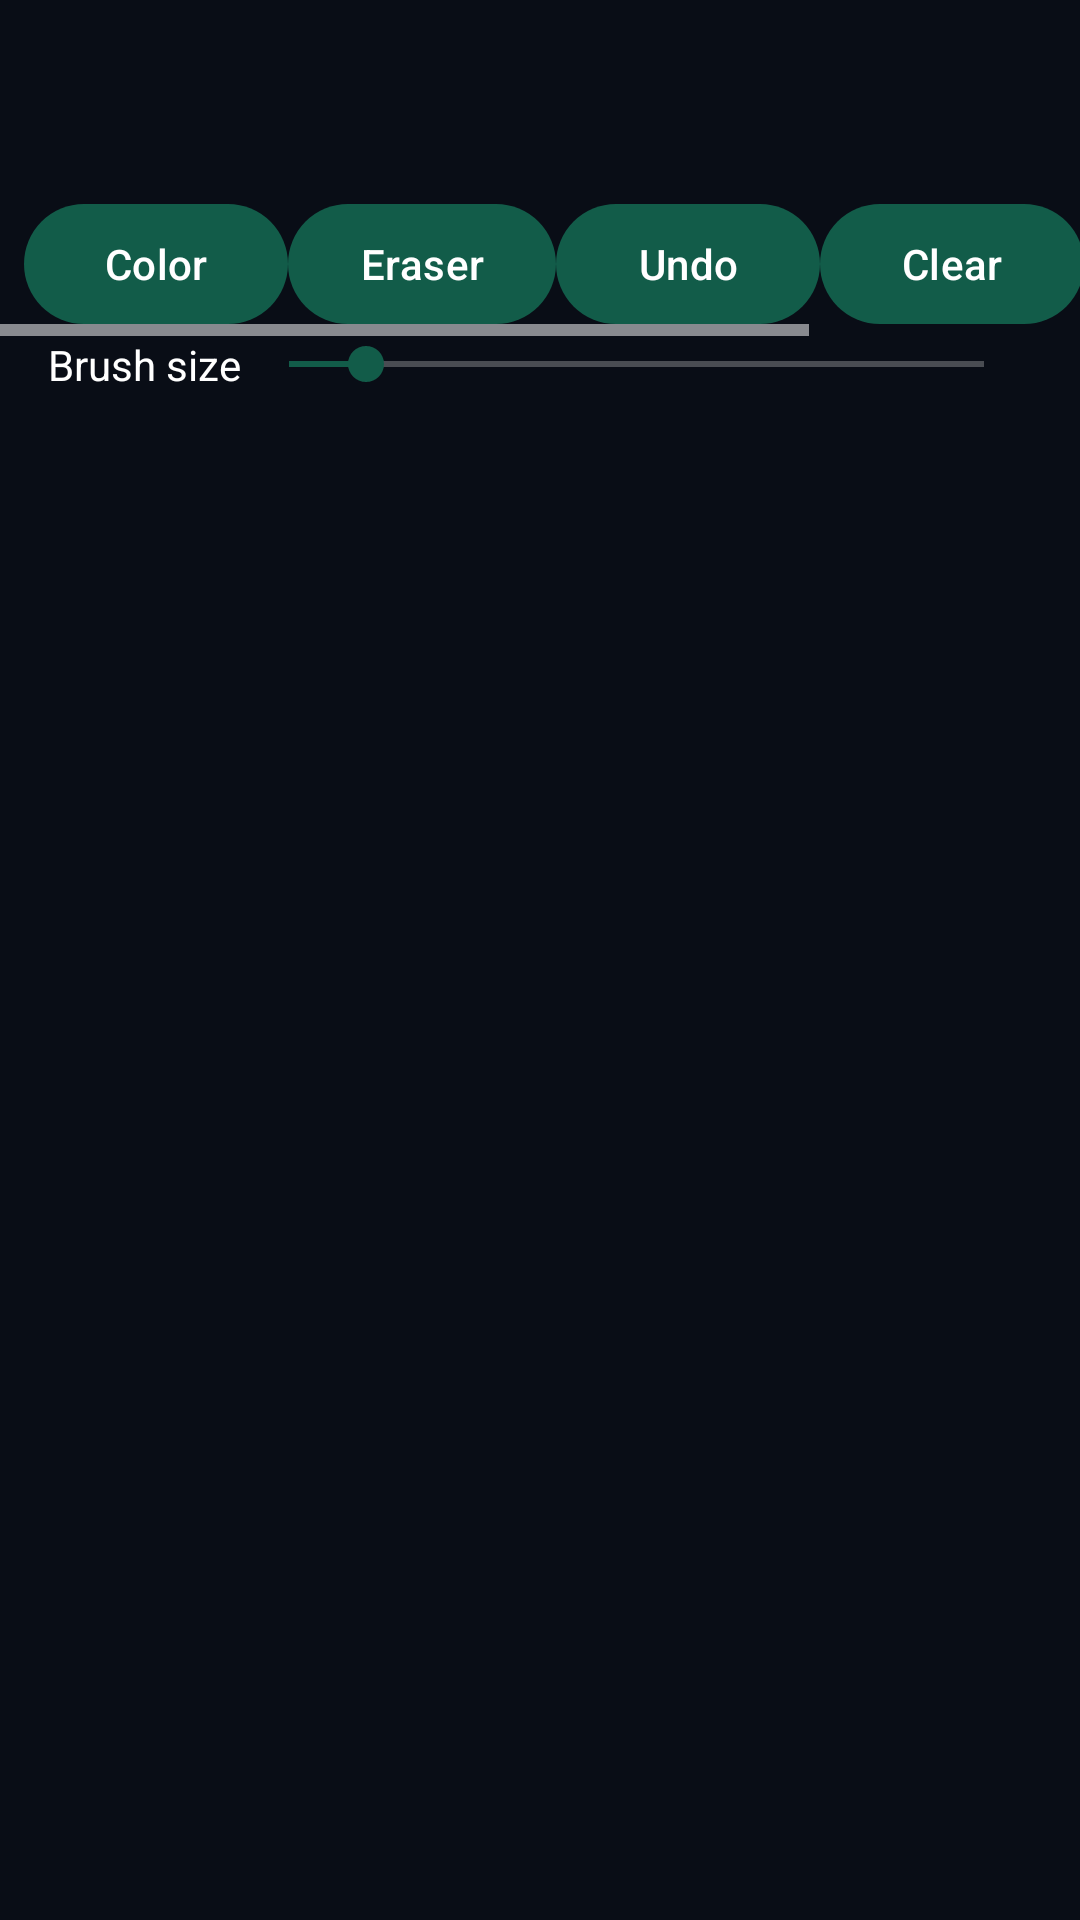

Layout XML and referenced resources for this Android screen:
<!-- AndroidManifest.xml: application theme Theme.LuaC -->
<!-- res/layout/screen_paint.xml -->
<?xml version="1.0" encoding="utf-8"?>
<LinearLayout xmlns:android="http://schemas.android.com/apk/res/android"
    android:layout_width="match_parent" android:layout_height="match_parent"
    android:orientation="vertical" android:background="?android:attr/colorBackground">
    <com.google.android.material.appbar.MaterialToolbar
        android:id="@+id/toolbar" android:layout_width="match_parent"
        android:layout_height="?attr/actionBarSize" />
    <HorizontalScrollView android:layout_width="match_parent" android:layout_height="wrap_content"
        android:fillViewport="false">
        <LinearLayout android:layout_width="wrap_content" android:layout_height="wrap_content"
            android:orientation="horizontal" android:paddingHorizontal="8dp">
            <com.google.android.material.button.MaterialButton android:id="@+id/paint_color"
                android:layout_width="wrap_content" android:layout_height="wrap_content" android:text="@string/paint_color" />
            <com.google.android.material.button.MaterialButton android:id="@+id/paint_eraser"
                android:layout_width="wrap_content" android:layout_height="wrap_content" android:text="@string/paint_eraser" />
            <com.google.android.material.button.MaterialButton android:id="@+id/paint_undo"
                android:layout_width="wrap_content" android:layout_height="wrap_content" android:text="@string/paint_undo" />
            <com.google.android.material.button.MaterialButton android:id="@+id/paint_clear"
                android:layout_width="wrap_content" android:layout_height="wrap_content" android:text="@string/paint_clear" />
            <com.google.android.material.button.MaterialButton android:id="@+id/paint_save"
                android:layout_width="wrap_content" android:layout_height="wrap_content" android:text="@string/paint_save" />
        </LinearLayout>
    </HorizontalScrollView>
    <LinearLayout android:layout_width="match_parent" android:layout_height="wrap_content"
        android:gravity="center_vertical" android:orientation="horizontal" android:paddingHorizontal="16dp">
        <TextView android:layout_width="wrap_content" android:layout_height="wrap_content"
            android:text="@string/paint_size" android:textColor="#FFFFFF" />
        <SeekBar android:id="@+id/paint_size" android:layout_width="0dp" android:layout_weight="1"
            android:layout_height="wrap_content" android:max="63" android:progress="7"
            android:contentDescription="@string/paint_size" />
    </LinearLayout>
    <FrameLayout android:id="@+id/paint_canvas" android:layout_width="match_parent"
        android:layout_height="0dp" android:layout_weight="1" android:padding="12dp" />
</LinearLayout>
<!-- resources referenced by this layout -->
<resources>
  <string name="paint_clear">Clear</string>
  <string name="paint_color">Color</string>
  <string name="paint_eraser">Eraser</string>
  <string name="paint_save">Save PNG</string>
  <string name="paint_size">Brush size</string>
  <string name="paint_undo">Undo</string>
  <style name="Theme.LuaC" parent="Theme.Material3.DayNight.NoActionBar">
          <item name="colorPrimary">#125C49</item>
          <item name="colorOnPrimary">#FFFFFF</item>
          <item name="colorPrimaryContainer">#0E4A3A</item>
          <item name="colorOnPrimaryContainer">#FFFFFF</item>
          <item name="colorSecondary">#125C49</item>
          <item name="colorOnSecondary">#FFFFFF</item>
          <item name="colorSecondaryContainer">#1E3A34</item>
          <item name="colorOnSecondaryContainer">#FFFFFF</item>
          <item name="colorTertiary">#286080</item>
          <item name="colorOnTertiary">#FFFFFF</item>
          <item name="colorTertiaryContainer">#25425A</item>
          <item name="colorOnTertiaryContainer">#FFFFFF</item>
          <item name="android:colorBackground">#090D16</item>
          <item name="colorOnBackground">#FFFFFF</item>
          <item name="colorSurface">#0E1522</item>
          <item name="colorOnSurface">#FFFFFF</item>
          <item name="colorSurfaceVariant">#1A2436</item>
          <item name="colorOnSurfaceVariant">#FFFFFF</item>
          <item name="colorSurfaceContainer">#121B2B</item>
          <item name="colorSurfaceContainerHigh">#1A2436</item>
          <item name="colorError">#B3261E</item>
          <item name="colorOnError">#FFFFFF</item>
          <item name="colorErrorContainer">#692822</item>
          <item name="colorOnErrorContainer">#FFFFFF</item>
          <item name="buttonBarPositiveButtonStyle">@style/Widget.LuaC.DialogButton</item>
          <item name="buttonBarNegativeButtonStyle">@style/Widget.LuaC.DialogButton</item>
          <item name="buttonBarNeutralButtonStyle">@style/Widget.LuaC.DialogButton</item>
          <item name="android:colorAccent">#FFFFFF</item>
          <item name="android:textColorPrimary">#FFFFFF</item>
          <item name="android:textColorSecondary">#FFFFFF</item>
          <item name="android:textColorHint">#FFFFFF</item>
          <item name="android:windowLightStatusBar">false</item>
          <item name="android:windowLightNavigationBar">false</item>
          <item name="colorOutline">#3A4A5E</item>
          <item name="android:windowBackground">#090D16</item>
          <item name="android:navigationBarColor">#090D16</item>
          <item name="android:statusBarColor">#090D16</item>
      </style>
  <style name="Widget.LuaC.DialogButton" parent="Widget.Material3.Button.TextButton">
          <item name="android:textColor">#FFFFFF</item>
      </style>
</resources>
